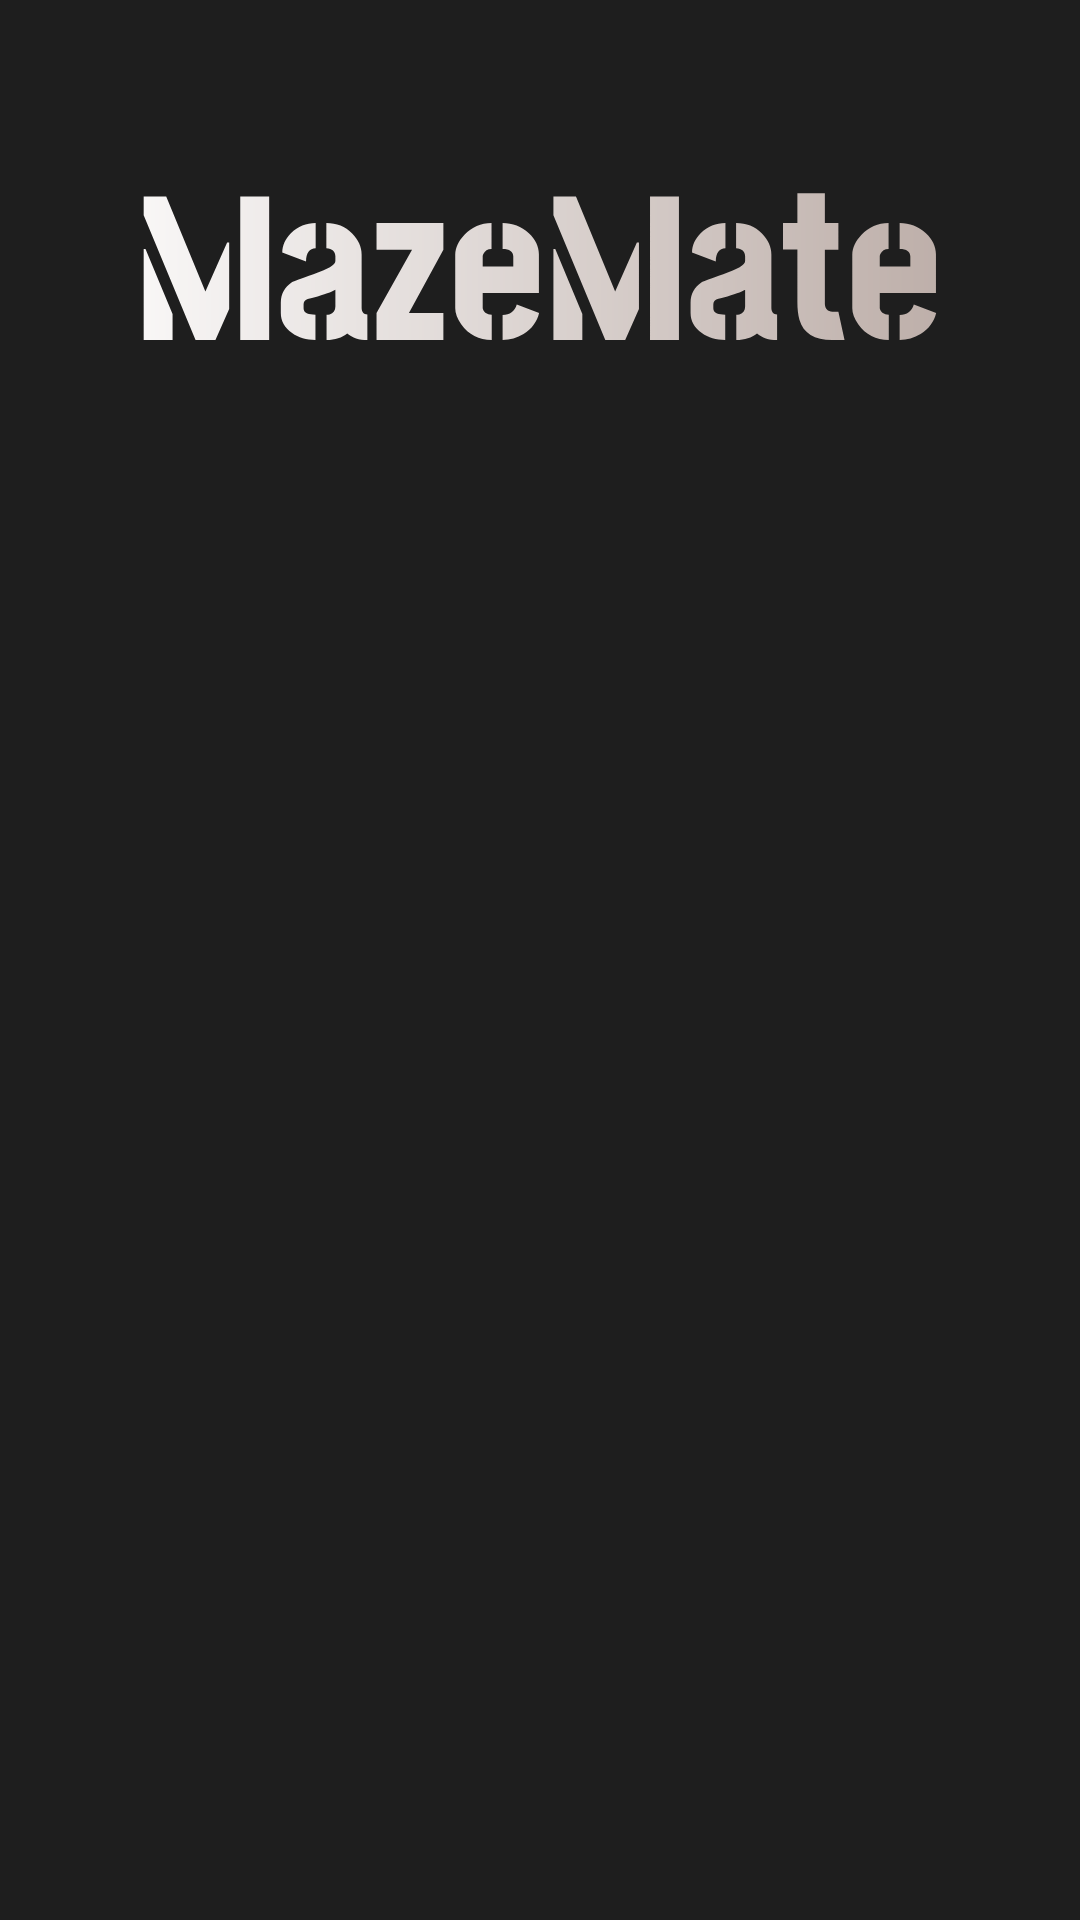

This screen was rendered from an Android layout file. Write that file and the resources it references.
<!-- AndroidManifest.xml: application theme Theme.TP_Dsk -->
<!-- res/layout/activity_ranking.xml -->
<?xml version="1.0" encoding="utf-8"?>
<LinearLayout xmlns:android="http://schemas.android.com/apk/res/android"
    android:layout_width="match_parent"
    android:layout_height="match_parent"
    android:orientation="vertical"
    android:gravity="center"
    android:padding="16dp">
    <LinearLayout
        android:id="@+id/button_container"
        android:layout_width="wrap_content"
        android:layout_height="wrap_content"
        android:orientation="vertical"
        android:gravity="center">

        <ImageView
            android:layout_width="wrap_content"
            android:layout_height="wrap_content"
            android:layout_marginBottom="50dp"
            android:src="@drawable/mazemate" />

        <ScrollView
            android:layout_width="match_parent"
            android:layout_height="412dp">

            <LinearLayout
                android:id="@+id/rankingContainer"
                android:layout_width="match_parent"
                android:layout_height="match_parent"
                android:orientation="vertical" />

        </ScrollView>
    </LinearLayout>
</LinearLayout>
<!-- resources referenced by this layout -->
<resources>
  <!-- drawable mazemate: vector/xml drawable (drawable, 4183 chars, omitted) -->
  <style name="Theme.TP_Dsk" parent="Base.Theme.TP_Dsk" />
  <style name="Base.Theme.TP_Dsk" parent="Theme.Material3.DayNight.NoActionBar">
          <item name="windowNoTitle">true</item>
          <item name="windowActionBar">false</item>
          <item name="android:windowFullscreen">true</item>
          <item name="android:windowBackground">@drawable/ic_launcher_background</item>
      </style>
  <!-- drawable ic_launcher_background (drawable) -->
  <?xml version="1.0" encoding="utf-8"?>
  <vector
      android:height="108dp"
      android:width="108dp"
      android:viewportHeight="108"
      android:viewportWidth="108"
      xmlns:android="http://schemas.android.com/apk/res/android">
      <path android:fillColor="#1E1E1E"
            android:pathData="M0,0h108v108h-108z"/>
  
  
  </vector>
</resources>
